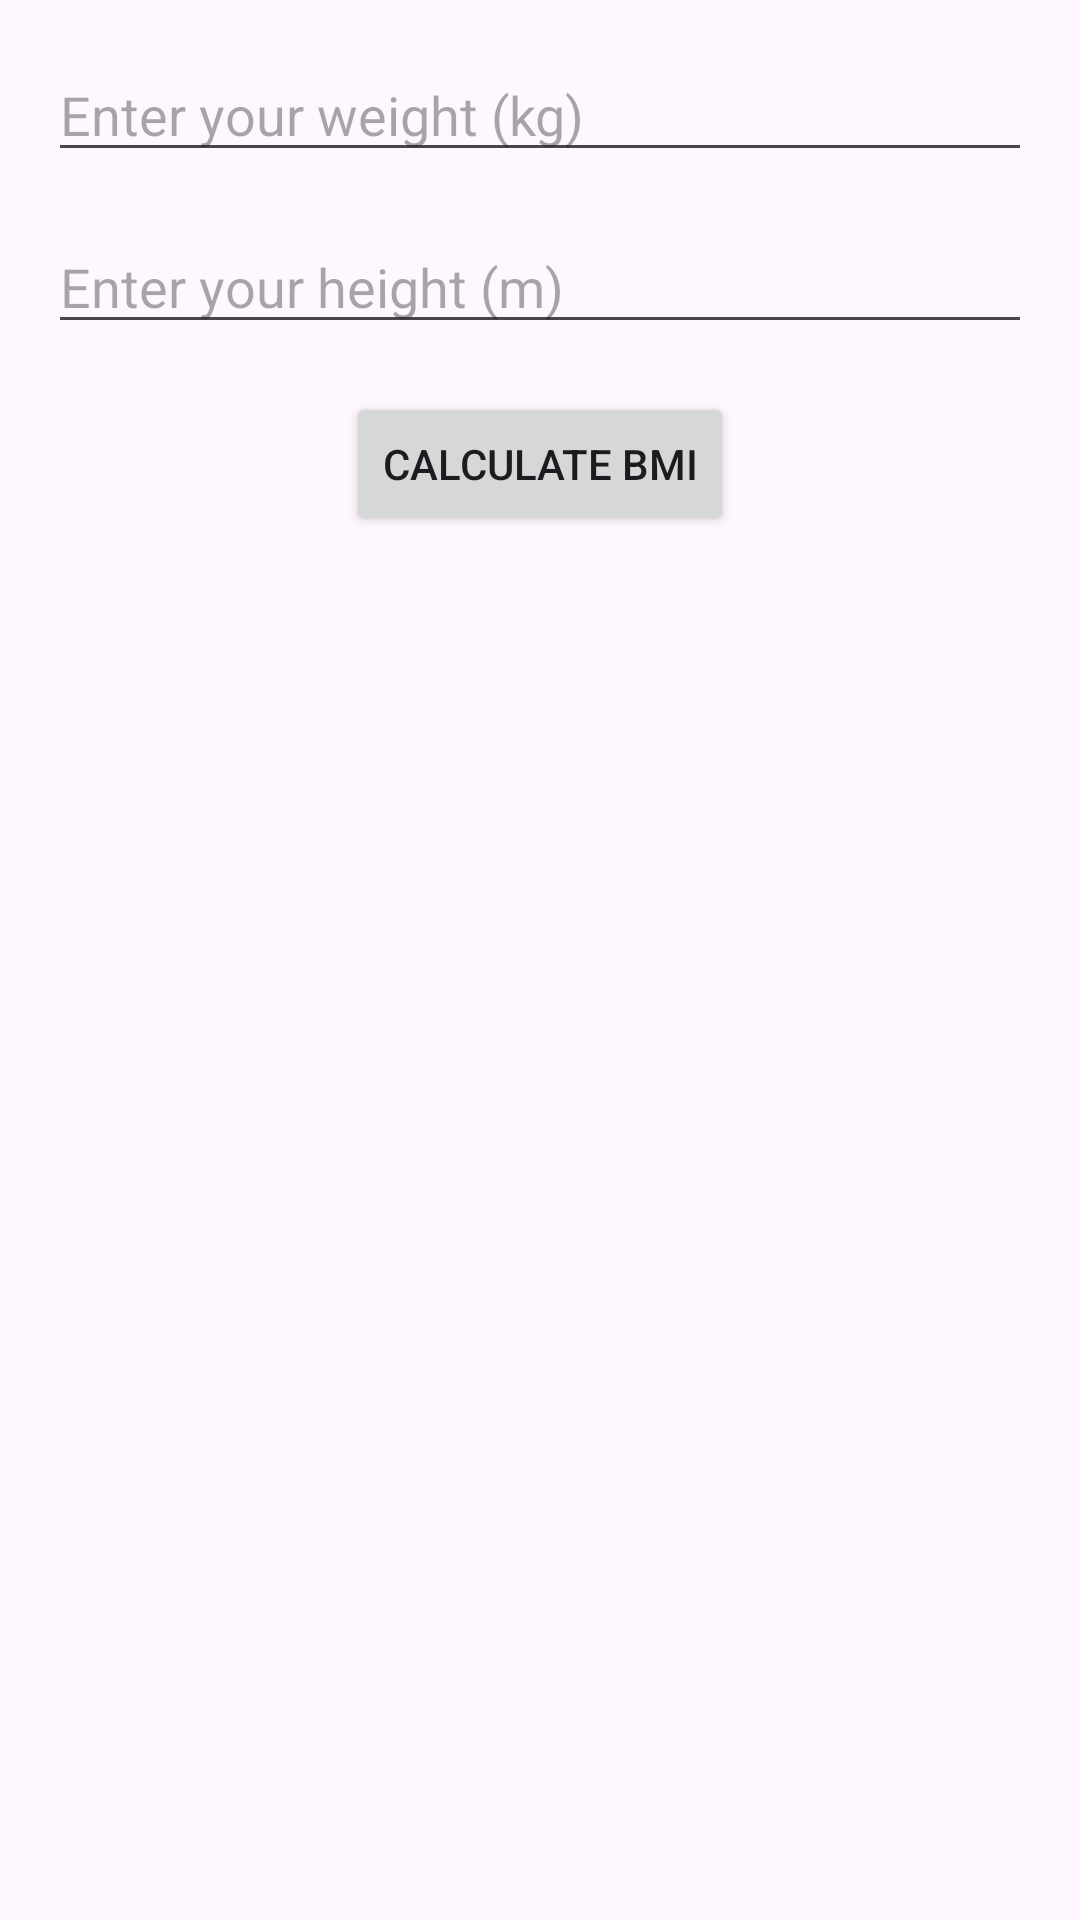

Layout XML and referenced resources for this Android screen:
<!-- AndroidManifest.xml: application theme Theme.HAD_final -->
<!-- res/layout/activity_bmicalculator.xml -->
<?xml version="1.0" encoding="utf-8"?>
<androidx.constraintlayout.widget.ConstraintLayout xmlns:android="http://schemas.android.com/apk/res/android"
    xmlns:app="http://schemas.android.com/apk/res-auto"
    xmlns:tools="http://schemas.android.com/tools"
    android:layout_width="match_parent"
    android:layout_height="match_parent"
    android:padding="16dp">

    <EditText
        android:id="@+id/weightInput"
        android:layout_width="0dp"
        android:layout_height="wrap_content"
        android:hint="Enter your weight (kg)"
        android:inputType="numberDecimal"
        app:layout_constraintEnd_toEndOf="parent"
        app:layout_constraintStart_toStartOf="parent"
        app:layout_constraintTop_toTopOf="parent" />

    <EditText
        android:id="@+id/heightInput"
        android:layout_width="0dp"
        android:layout_height="wrap_content"
        android:hint="Enter your height (m)"
        android:inputType="numberDecimal"
        android:layout_marginTop="16dp"
        app:layout_constraintEnd_toEndOf="parent"
        app:layout_constraintStart_toStartOf="parent"
        app:layout_constraintTop_toBottomOf="@+id/weightInput" />

    <Button
        android:id="@+id/calculateButton"
        android:layout_width="wrap_content"
        android:layout_height="wrap_content"
        android:text="Calculate BMI"
        android:layout_marginTop="16dp"
        app:layout_constraintEnd_toEndOf="parent"
        app:layout_constraintStart_toStartOf="parent"
        app:layout_constraintTop_toBottomOf="@+id/heightInput" />

    <TextView
        android:id="@+id/resultText"
        android:layout_width="wrap_content"
        android:layout_height="wrap_content"
        android:layout_marginTop="16dp"
        android:layout_marginBottom="505dp"
        android:textSize="24sp"
        app:layout_constraintBottom_toBottomOf="parent"
        app:layout_constraintEnd_toEndOf="parent"
        app:layout_constraintStart_toStartOf="parent"
        app:layout_constraintTop_toBottomOf="@+id/calculateButton" />

    <ImageView
        android:id="@+id/imageView"
        android:layout_width="0dp"
        android:layout_height="0dp"
        android:layout_marginTop="16dp"
        android:layout_marginBottom="10dp"
        app:layout_constraintBottom_toBottomOf="parent"
        app:layout_constraintEnd_toEndOf="parent"
        app:layout_constraintStart_toStartOf="parent"
        app:layout_constraintTop_toBottomOf="@+id/resultText" />

</androidx.constraintlayout.widget.ConstraintLayout>
<!-- resources referenced by this layout -->
<resources>
  <style name="Theme.HAD_final" parent="Base.Theme.HAD_final" />
  <style name="Base.Theme.HAD_final" parent="Theme.Material3.DayNight.NoActionBar">
          
          
      </style>
</resources>
